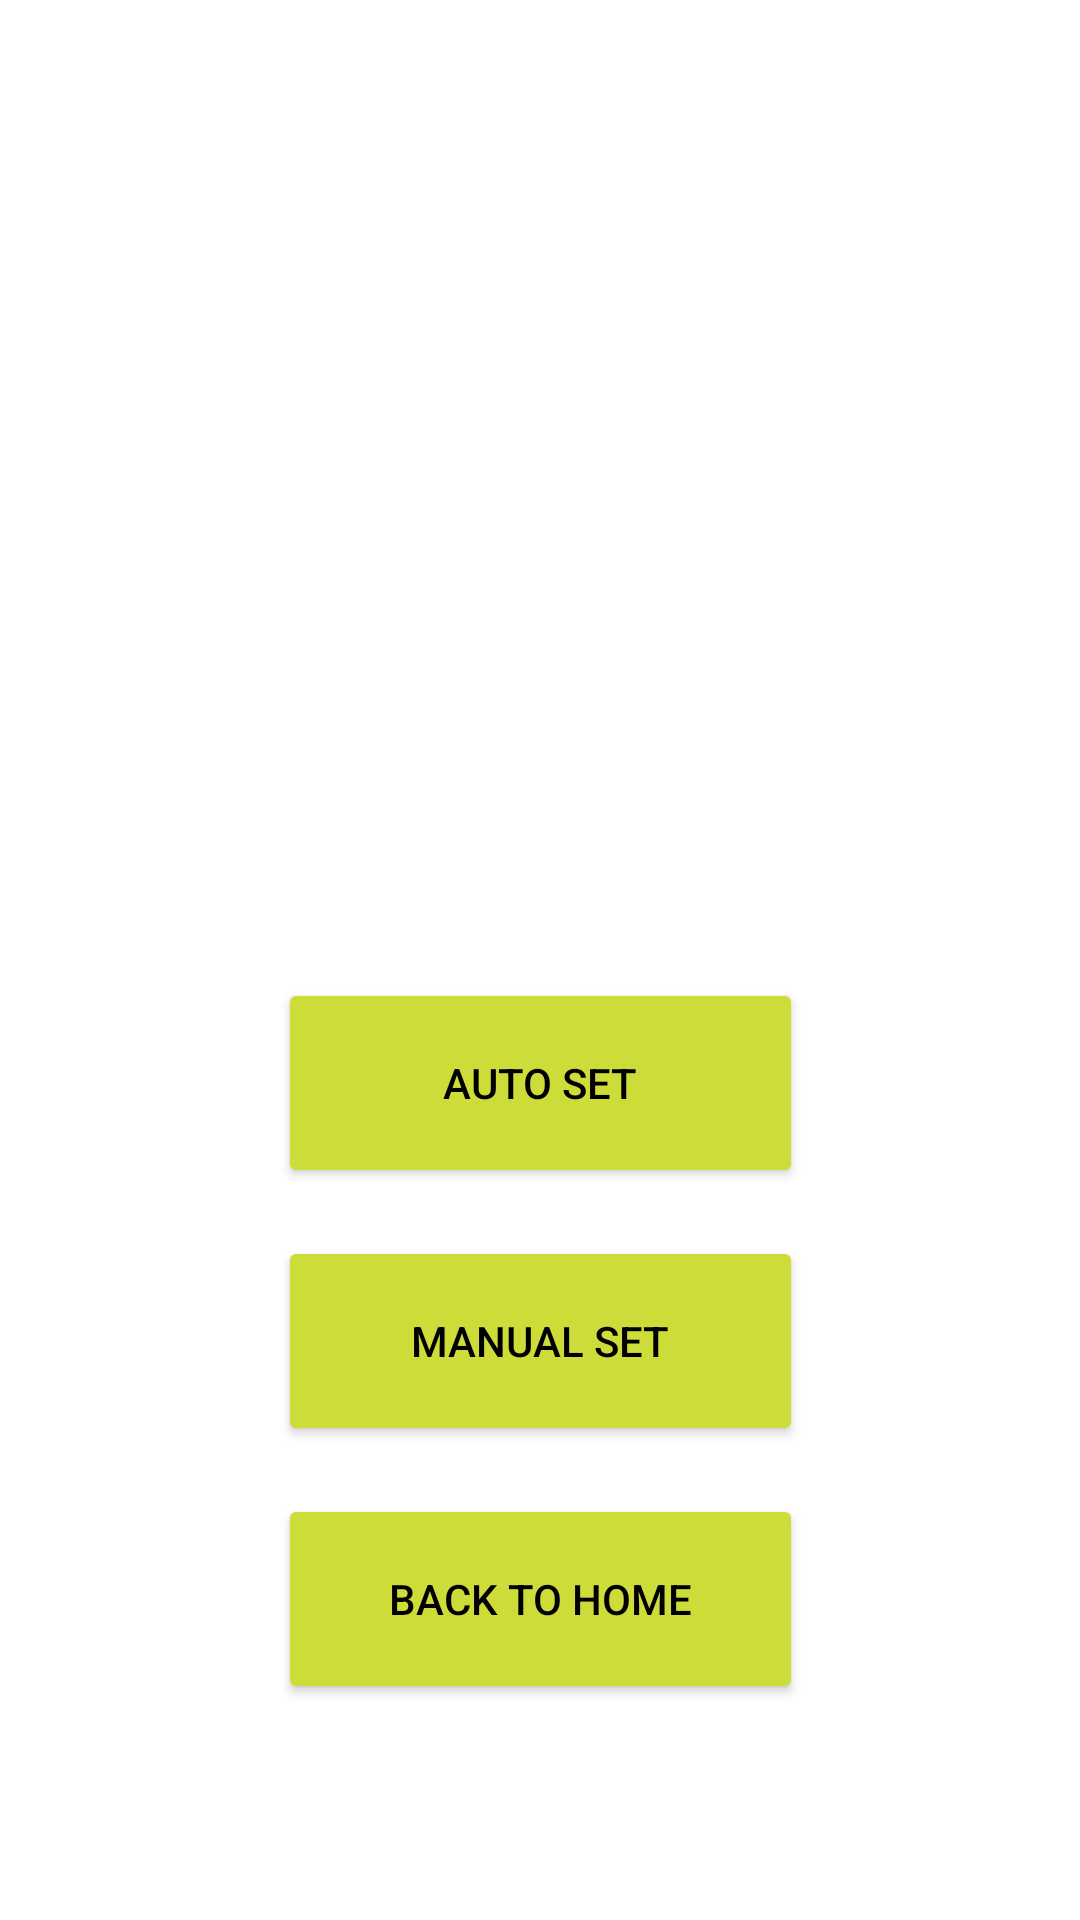

Android layout source for this screen:
<!-- AndroidManifest.xml: application theme Theme.OSADiagnosisAppForHuaweiGT3Smartwatch -->
<!-- res/layout/diagnosis_options.xml -->
<?xml version="1.0" encoding="utf-8"?>
<androidx.constraintlayout.widget.ConstraintLayout xmlns:android="http://schemas.android.com/apk/res/android"
    xmlns:app="http://schemas.android.com/apk/res-auto"
    xmlns:tools="http://schemas.android.com/tools"
    android:layout_width="match_parent"
    android:layout_height="match_parent"
    tools:context=".DiagnosisOptions">

    <Button
        android:id="@+id/autoSet"
        android:layout_width="175dp"
        android:layout_height="70dp"
        android:layout_marginBottom="16dp"
        android:backgroundTint="#CDDC39"
        android:onClick="loadAutoSetPage"
        android:text="@string/auto_set"
        android:textColor="#000000"
        app:iconTint="#CDDC39"
        app:layout_constraintBottom_toTopOf="@+id/manualSet"
        app:layout_constraintEnd_toEndOf="parent"
        app:layout_constraintStart_toStartOf="parent" />

    <Button
        android:id="@+id/manualSet"
        android:layout_width="175dp"
        android:layout_height="70dp"
        android:layout_marginBottom="16dp"
        android:backgroundTint="#CDDC39"
        android:onClick="loadManualSetPage"
        android:text="@string/manual_set"
        android:textColor="#000000"
        app:layout_constraintBottom_toTopOf="@+id/backToDashboard"
        app:layout_constraintEnd_toEndOf="parent"
        app:layout_constraintStart_toStartOf="parent" />

    <Button
        android:id="@+id/backToDashboard"
        android:layout_width="175dp"
        android:layout_height="70dp"
        android:layout_marginBottom="72dp"
        android:backgroundTint="#CDDC39"
        android:onClick="loadDashboardPage"
        android:text="@string/back_to_dashboard"
        android:textColor="#000000"
        app:layout_constraintBottom_toBottomOf="parent"
        app:layout_constraintEnd_toEndOf="parent"
        app:layout_constraintStart_toStartOf="parent" />
</androidx.constraintlayout.widget.ConstraintLayout>
<!-- resources referenced by this layout -->
<resources>
  <string name="auto_set">Auto Set</string>
  <string name="back_to_dashboard">Back to Home</string>
  <string name="manual_set">Manual Set</string>
  <style name="Theme.OSADiagnosisAppForHuaweiGT3Smartwatch" parent="Theme.MaterialComponents.DayNight.DarkActionBar">
          
          <item name="colorPrimary">@color/purple_500</item>
          <item name="colorPrimaryVariant">@color/purple_700</item>
          <item name="colorOnPrimary">@color/white</item>
          
          <item name="colorSecondary">@color/teal_200</item>
          <item name="colorSecondaryVariant">@color/teal_700</item>
          <item name="colorOnSecondary">@color/black</item>
          
          <item name="android:statusBarColor" tools:targetApi="l">?attr/colorPrimaryVariant</item>
          
      </style>
  <!-- not gathered from this repository: default colours our renderer supplied (Android Studio template values) -->
  <color name="purple_500">#FF6200EE</color>
  <color name="purple_700">#FF3700B3</color>
  <color name="teal_200">#FF03DAC5</color>
  <color name="teal_700">#FF018786</color>
  <color name="black">#FF000000</color>
  <color name="white">#FFFFFFFF</color>
</resources>
